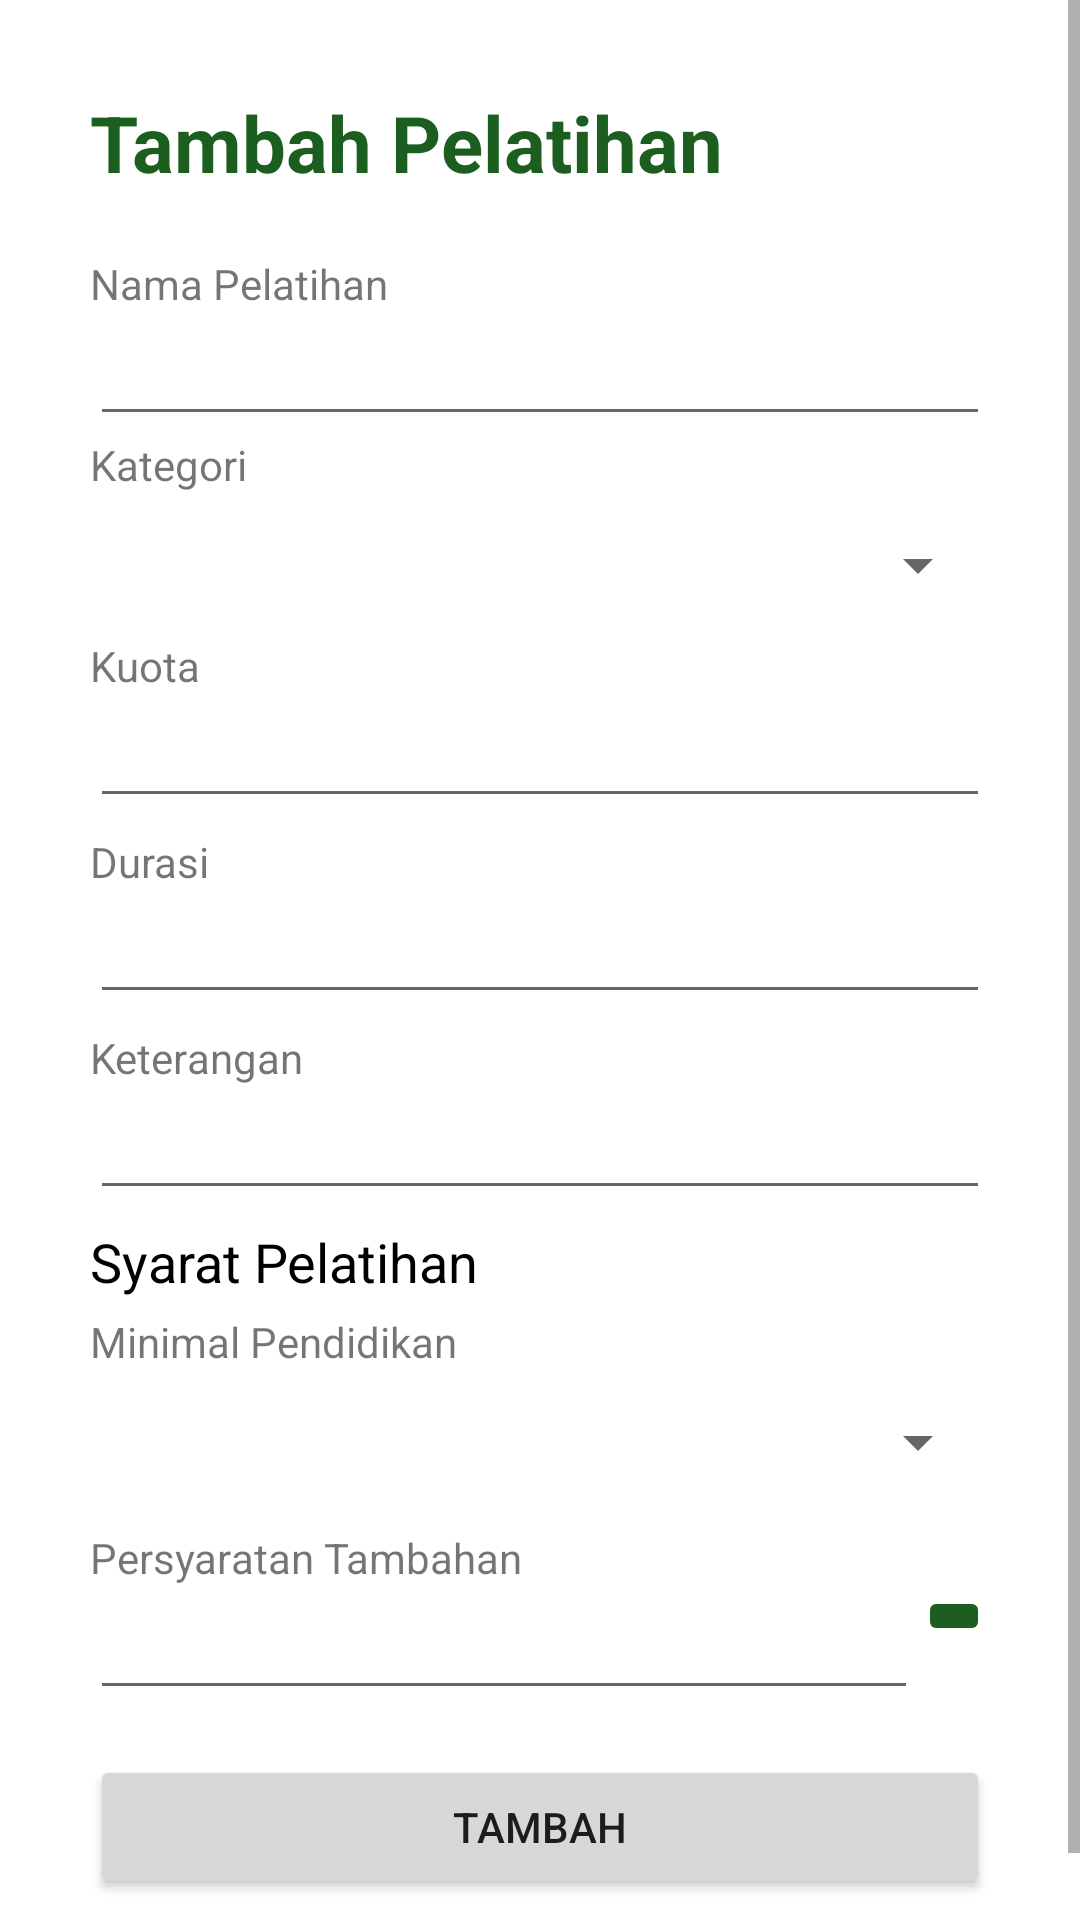

Here is an Android app screen rendered from its layout file. Give the layout XML and the strings, colors and styles it references.
<!-- AndroidManifest.xml: application theme Theme.ProjectDisnaker -->
<!-- res/layout/fragment_admin_tambah_pelatihan.xml -->
<?xml version="1.0" encoding="utf-8"?>
<LinearLayout xmlns:android="http://schemas.android.com/apk/res/android"
    xmlns:app="http://schemas.android.com/apk/res-auto"
    xmlns:tools="http://schemas.android.com/tools"
    android:layout_width="match_parent"
    android:layout_height="match_parent"
    android:orientation="vertical"
    tools:context=".admin.AdminTambahPelatihanFragment">

    <ScrollView
        android:layout_width="match_parent"
        android:layout_height="match_parent">

        <LinearLayout
            android:layout_width="match_parent"
            android:layout_height="wrap_content"
            android:orientation="vertical"
            android:padding="30dp">

            <TextView
                android:id="@+id/textView39"
                android:layout_width="match_parent"
                android:layout_height="wrap_content"
                android:layout_marginBottom="20dp"
                android:text="Tambah Pelatihan"
                android:textColor="@color/green_900"
                android:textSize="26sp"
                android:textStyle="bold" />

            <TextView
                android:id="@+id/textView21"
                android:layout_width="match_parent"
                android:layout_height="wrap_content"
                android:text="Nama Pelatihan" />

            <EditText
                android:id="@+id/etNamaPelatihan"
                android:layout_width="match_parent"
                android:layout_height="wrap_content"
                android:ems="10"
                android:inputType="text" />

            <TextView
                android:id="@+id/textView70"
                android:layout_width="match_parent"
                android:layout_height="wrap_content"
                android:text="Kategori" />

            <Spinner
                android:id="@+id/spinnerKategoriPel"
                android:layout_width="match_parent"
                android:layout_height="wrap_content"
                android:minHeight="48dp" />

            <TextView
                android:id="@+id/textView40"
                android:layout_width="match_parent"
                android:layout_height="wrap_content"
                android:text="Kuota" />

            <EditText
                android:id="@+id/etKuotaPelatihan"
                android:layout_width="match_parent"
                android:layout_height="wrap_content"
                android:ems="10"
                android:inputType="number" />

            <TextView
                android:id="@+id/textView41"
                android:layout_width="match_parent"
                android:layout_height="wrap_content"
                android:layout_marginTop="5dp"
                android:text="Durasi" />

            <EditText
                android:id="@+id/etDurasiPelatihan"
                android:layout_width="match_parent"
                android:layout_height="wrap_content"
                android:ems="10"
                android:inputType="number" />

            <TextView
                android:id="@+id/textView34"
                android:layout_width="match_parent"
                android:layout_height="wrap_content"
                android:layout_marginTop="5dp"
                android:text="Keterangan" />

            <EditText
                android:id="@+id/etKeteranganPelatihan"
                android:layout_width="match_parent"
                android:layout_height="wrap_content"
                android:ems="10"
                android:inputType="text" />

            <TextView
                android:id="@+id/textView42"
                android:layout_width="match_parent"
                android:layout_height="wrap_content"
                android:layout_marginTop="5dp"
                android:text="Syarat Pelatihan"
                android:textColor="@color/black"
                android:textSize="18sp" />

            <TextView
                android:id="@+id/textView67"
                android:layout_width="match_parent"
                android:layout_height="wrap_content"
                android:layout_marginTop="5dp"
                android:text="Minimal Pendidikan" />

            <Spinner
                android:id="@+id/spinnerPendidikanPel"
                android:layout_width="match_parent"
                android:layout_height="wrap_content"
                android:minHeight="48dp" />

            <TextView
                android:id="@+id/textView68"
                android:layout_width="match_parent"
                android:layout_height="wrap_content"
                android:layout_marginTop="5dp"
                android:text="Persyaratan Tambahan" />

            <LinearLayout
                android:layout_width="match_parent"
                android:layout_height="wrap_content"
                android:orientation="horizontal">

                <EditText
                    android:id="@+id/etSyaratPelatihan"
                    android:layout_width="match_parent"
                    android:layout_height="wrap_content"
                    android:layout_weight="1"
                    android:ems="10"
                    android:inputType="textPersonName" />

                <ImageButton
                    android:id="@+id/btnTambahSyaratPelatihan"
                    android:layout_width="wrap_content"
                    android:layout_height="wrap_content"
                    android:backgroundTint="@color/green_900"
                    android:src="@drawable/ic_baseline_add_24" />

            </LinearLayout>

            <androidx.recyclerview.widget.RecyclerView
                android:id="@+id/rvSyaratPelatihanAdmin"
                android:layout_width="match_parent"
                android:layout_height="wrap_content"
                android:layout_marginTop="5dp" />

            <Button
                android:id="@+id/btnTambahPel"
                android:layout_width="match_parent"
                android:layout_height="wrap_content"
                android:layout_marginTop="10dp"
                android:text="tambah" />
        </LinearLayout>
    </ScrollView>

</LinearLayout>
<!-- resources referenced by this layout -->
<resources>
  <color name="black">#FF000000</color>
  <color name="green_900">#1b5e20</color>
  <style name="Theme.ProjectDisnaker" parent="Theme.MaterialComponents.DayNight.DarkActionBar">
          
          <item name="colorPrimary">@color/green_900</item>
          <item name="colorPrimaryVariant">@color/green_800</item>
          <item name="colorOnPrimary">@color/white</item>
          
          <item name="colorSecondary">@color/green_200</item>
          <item name="colorSecondaryVariant">@color/green_100</item>
          <item name="colorOnSecondary">@color/black</item>
          
          <item name="android:statusBarColor" tools:targetApi="l">?attr/colorPrimaryVariant</item>
          
      </style>
  <color name="green_800">#2C6E2F</color>
  <color name="white">#FFFFFFFF</color>
  <color name="green_200">#a5d6a7</color>
  <color name="green_100">#c8e6c9</color>
</resources>
